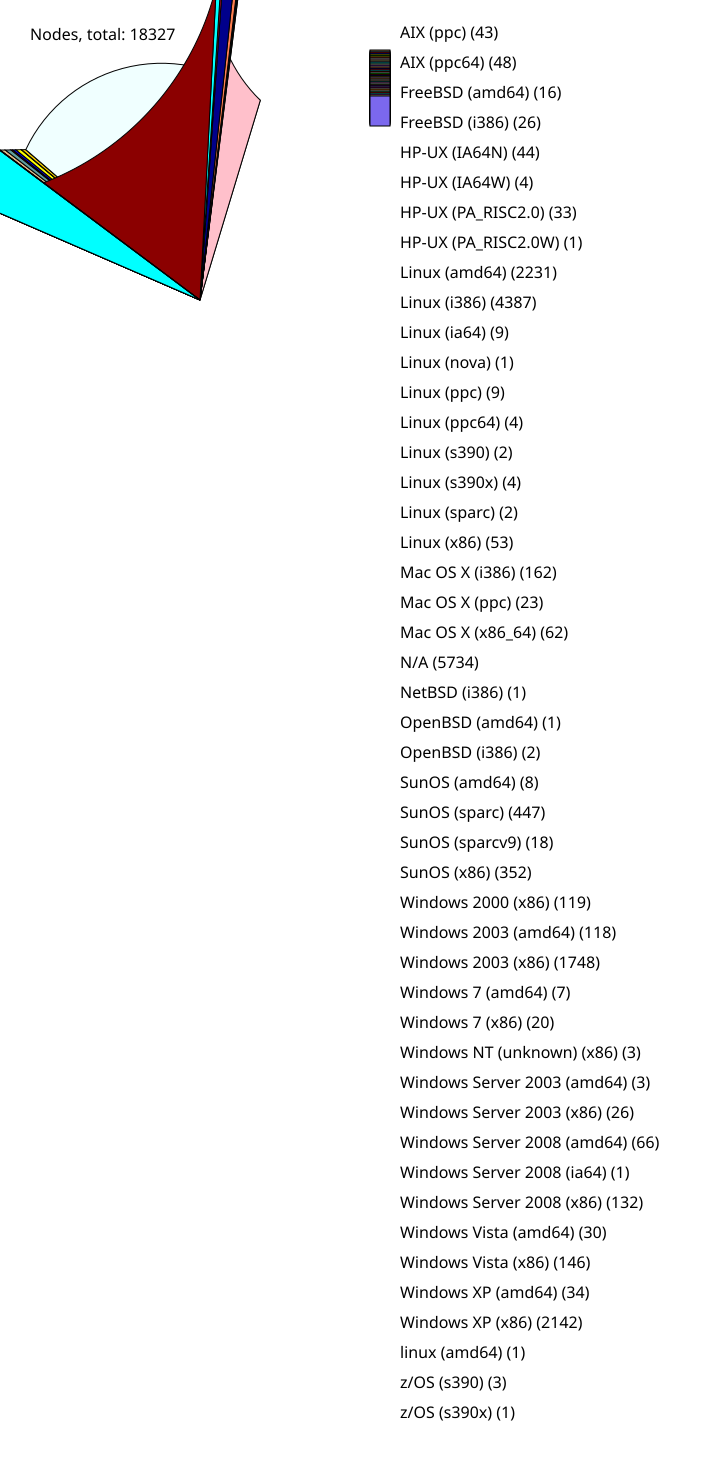

The table this chart was drawn from, first rows:
43, AIX (ppc)
48, AIX (ppc64)
16, FreeBSD (amd64)
26, FreeBSD (i386)
44, HP-UX (IA64N)
4, HP-UX (IA64W)
33, HP-UX (PA_RISC2.0)
1, HP-UX (PA_RISC2.0W)
2231, Linux (amd64)
4387, Linux (i386)
9, Linux (ia64)
1, Linux (nova)
9, Linux (ppc)
4, Linux (ppc64)
2, Linux (s390)
4, Linux (s390x)
2, Linux (sparc)
53, Linux (x86)
162, Mac OS X (i386)
23, Mac OS X (ppc)
62, Mac OS X (x86_64)
5734, N/A
1, NetBSD (i386)
1, OpenBSD (amd64)
2, OpenBSD (i386)
8, SunOS (amd64)
447, SunOS (sparc)
18, SunOS (sparcv9)
352, SunOS (x86)
119, Windows 2000 (x86)
118, Windows 2003 (amd64)
1748, Windows 2003 (x86)
7, Windows 7 (amd64)
20, Windows 7 (x86)
3, Windows NT (unknown) (x86)
3, Windows Server 2003 (amd64)
26, Windows Server 2003 (x86)
66, Windows Server 2008 (amd64)
1, Windows Server 2008 (ia64)
132, Windows Server 2008 (x86)
30, Windows Vista (amd64)
146, Windows Vista (x86)
34, Windows XP (amd64)
2142, Windows XP (x86)
1, linux (amd64)
3, z/OS (s390)
1, z/OS (s390x)
